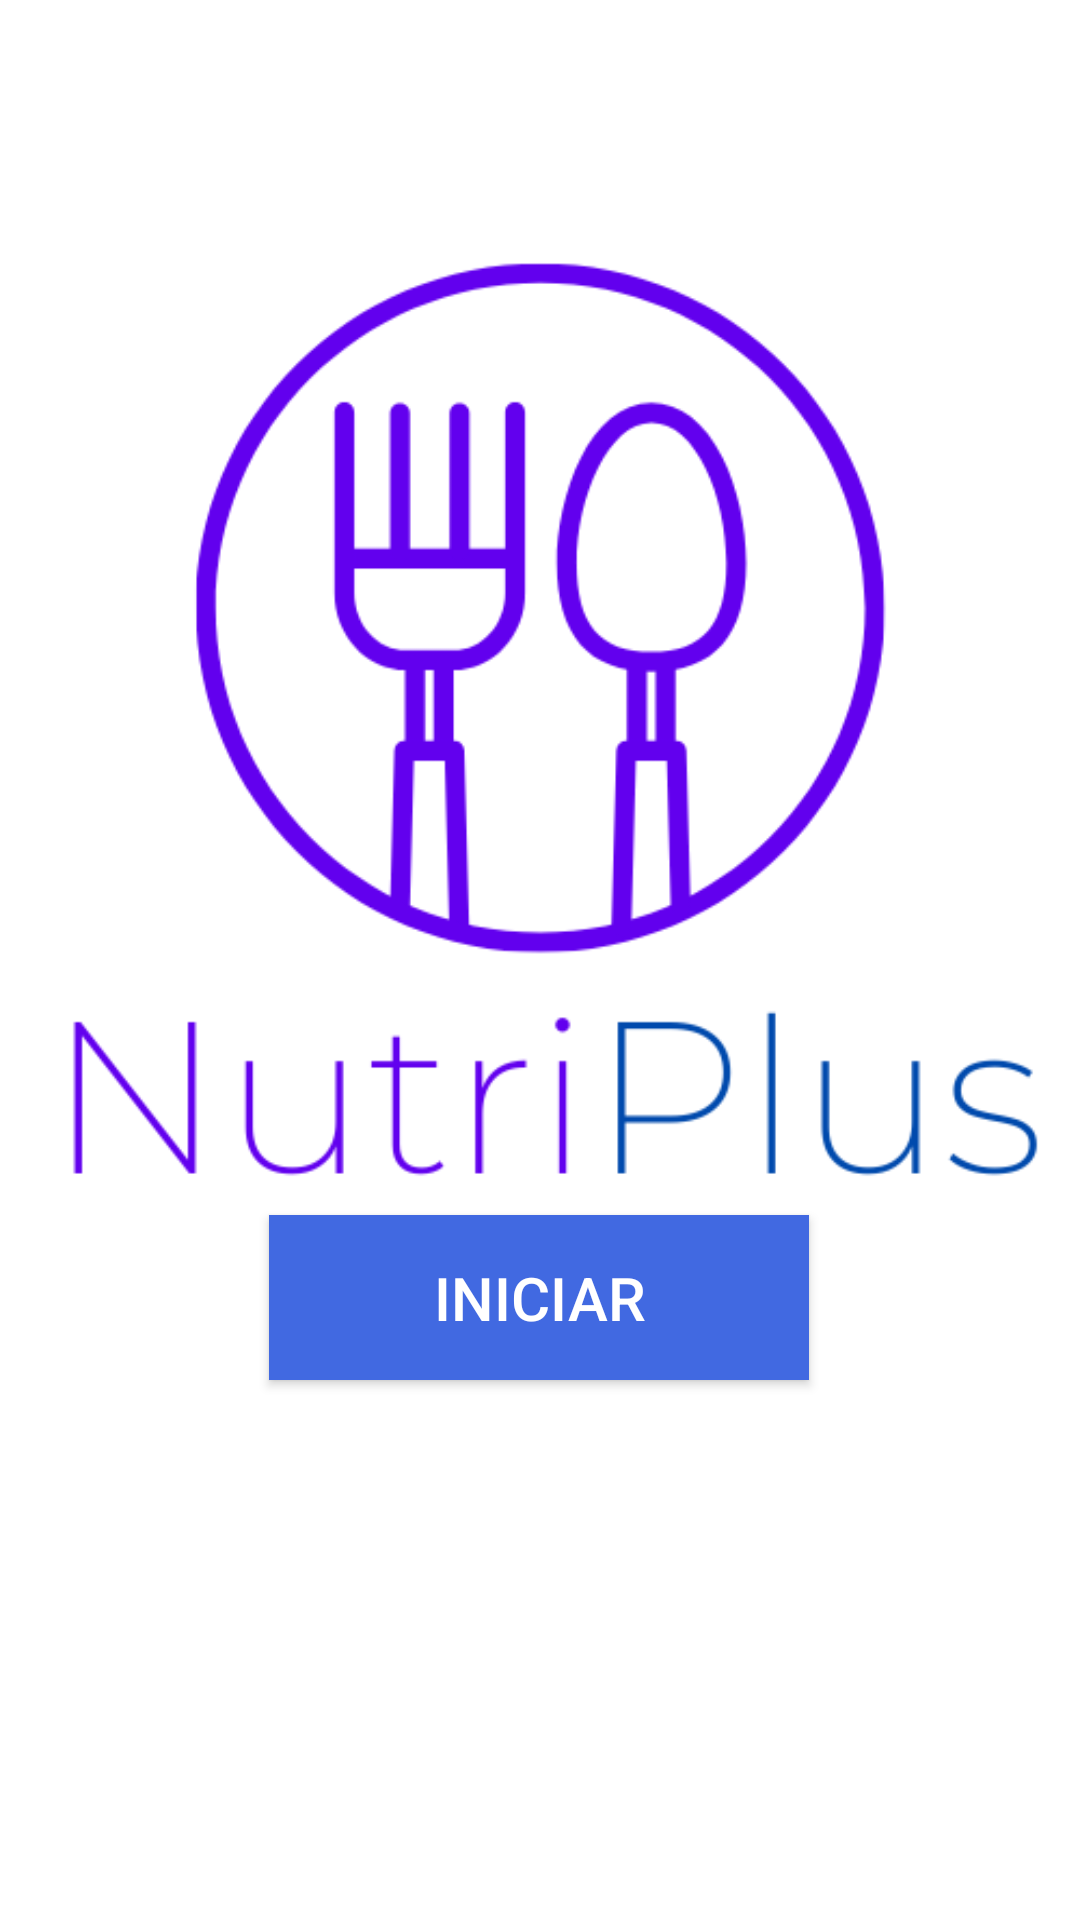

Write the Android layout XML for this screen, with the resource values it uses.
<!-- AndroidManifest.xml: application theme Theme.NutriPlus -->
<!-- res/layout/activity_main.xml -->
<?xml version="1.0" encoding="utf-8"?>
<androidx.constraintlayout.widget.ConstraintLayout xmlns:android="http://schemas.android.com/apk/res/android"
    xmlns:app="http://schemas.android.com/apk/res-auto"
    xmlns:tools="http://schemas.android.com/tools"
    android:layout_width="match_parent"
    android:layout_height="match_parent"
    tools:context=".MainActivity">

    <Button
        android:id="@+id/buttonIniciar"
        android:layout_width="180dp"
        android:layout_height="55dp"
        android:layout_marginBottom="180dp"
        android:background="@color/royalBlue"
        android:text="@string/iniciar"
        android:textColor="#FFFFFF"
        android:textSize="20sp"
        app:layout_constraintBottom_toBottomOf="parent"
        app:layout_constraintEnd_toEndOf="parent"
        app:layout_constraintHorizontal_bias="0.498"
        app:layout_constraintStart_toStartOf="parent" />

    <ImageView
        android:id="@+id/imageView"
        android:layout_width="wrap_content"
        android:layout_height="wrap_content"
        app:layout_constraintBottom_toTopOf="@+id/buttonIniciar"
        app:layout_constraintEnd_toEndOf="parent"
        app:layout_constraintHorizontal_bias="0.0"
        app:layout_constraintStart_toStartOf="parent"
        app:layout_constraintTop_toTopOf="parent"
        app:layout_constraintVertical_bias="0.0"
        app:srcCompat="@drawable/logo" />

</androidx.constraintlayout.widget.ConstraintLayout>
<!-- resources referenced by this layout -->
<resources>
  <color name="royalBlue">#4169e1</color>
  <!-- drawable logo: png bitmap (drawable, 29469 bytes) -->
  <string name="iniciar">Iniciar</string>
  <style name="Theme.NutriPlus" parent="Theme.MaterialComponents.DayNight.DarkActionBar">
          
          <item name="colorPrimary">@color/purple_500</item>
          <item name="colorPrimaryVariant">@color/purple_700</item>
          <item name="colorOnPrimary">@color/white</item>
          
          <item name="colorSecondary">@color/teal_200</item>
          <item name="colorSecondaryVariant">@color/teal_700</item>
          <item name="colorOnSecondary">@color/black</item>
          
          <item name="android:statusBarColor" tools:targetApi="l">?attr/colorPrimaryVariant</item>
          
      </style>
  <color name="purple_500">#FF6200EE</color>
  <color name="purple_700">#FF3700B3</color>
  <color name="white">#FFFFFFFF</color>
  <color name="teal_200">#FF03DAC5</color>
  <color name="teal_700">#FF018786</color>
  <color name="black">#FF000000</color>
</resources>
